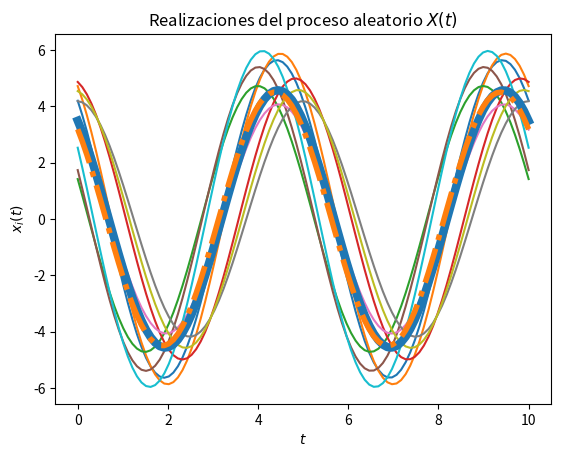
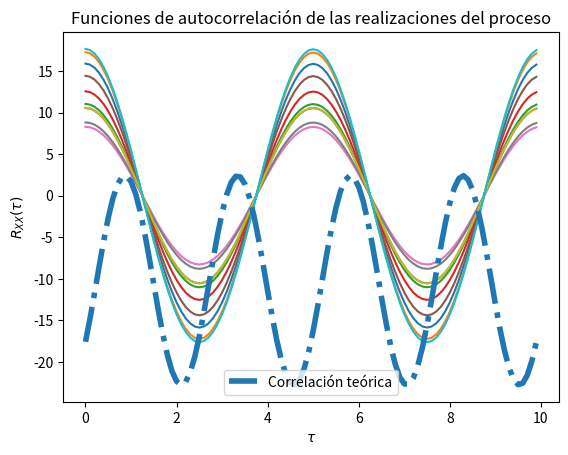

These charts were generated, in order, by the following Python code:
# Solución del problema 4

# Los parámetros T, t_final y N son elegidos arbitrariamente

import numpy as np
from scipy import stats
import matplotlib.pyplot as plt

# Variables aleatorias C y Z
vaC = stats.norm(5, np.sqrt(0.2))
vaZ = stats.uniform(0, np.pi/2)

# Variable aleatoria tomado como constante
# El valor a tomar va a ser el valor medio del rango original
# [2pi(59.1), 2pi(60.1)]
omega = 2*np.pi*59.6

# Creación del vector de tiempo
T = 100			# número de elementos
t_final = 10	# tiempo en segundos
t = np.linspace(0, t_final, T)

# Inicialización del proceso aleatorio X(t) con N realizaciones
N = 10
X_t = np.empty((N, len(t)))	# N funciones del tiempo x(t) con T puntos

# Creación de las muestras del proceso x(t) (C y Z independientes)
for i in range(N):
	C = vaC.rvs()
	Z = vaZ.rvs()
	x_t = C * np.cos(omega*t + Z)
	X_t[i,:] = x_t
	plt.plot(t, x_t)

# Promedio de las N realizaciones en cada instante (cada punto en t)
P = [np.mean(X_t[:,i]) for i in range(len(t))]
plt.plot(t, P, lw=6)

# Graficar el resultado teórico del valor esperado
E = 10/np.pi* (np.cos(omega*t) - np.sin(omega*t))
plt.plot(t, E, '-.', lw=4)

# Mostrar las realizaciones, y su promedio calculado y teórico
plt.title('Realizaciones del proceso aleatorio $X(t)$')
plt.xlabel('$t$')
plt.ylabel('$x_i(t)$')
plt.show()

# T valores de desplazamiento tau
desplazamiento = np.arange(T)
taus = desplazamiento/t_final

# Inicialización de matriz de valores de correlación para las N funciones
corr = np.empty((N, len(desplazamiento)))

# Nueva figura para la autocorrelación
plt.figure()

# Cálculo de correlación para cada valor de tau
for n in range(N):
	for i, tau in enumerate(desplazamiento):
		corr[n, i] = np.correlate(X_t[n,:], np.roll(X_t[n,:], tau))/T
	plt.plot(taus, corr[n,:])

# Variable aleatoria tomado como constante
# El valor a tomar va a ser el valor medio del rango original
# [0, pi/2]
Theta = np.pi/4
	
# Valor teórico de correlación
Rxx = 25.2 * np.cos(omega*t+Theta) * np.cos(omega*(t+tau)+Theta)

# Gráficas de correlación para cada realización y la
plt.plot(taus, Rxx, '-.', lw=4, label='Correlación teórica')
plt.title('Funciones de autocorrelación de las realizaciones del proceso')
plt.xlabel(r'$\tau$')
plt.ylabel(r'$R_{XX}(\tau)$')
plt.legend()
plt.show()